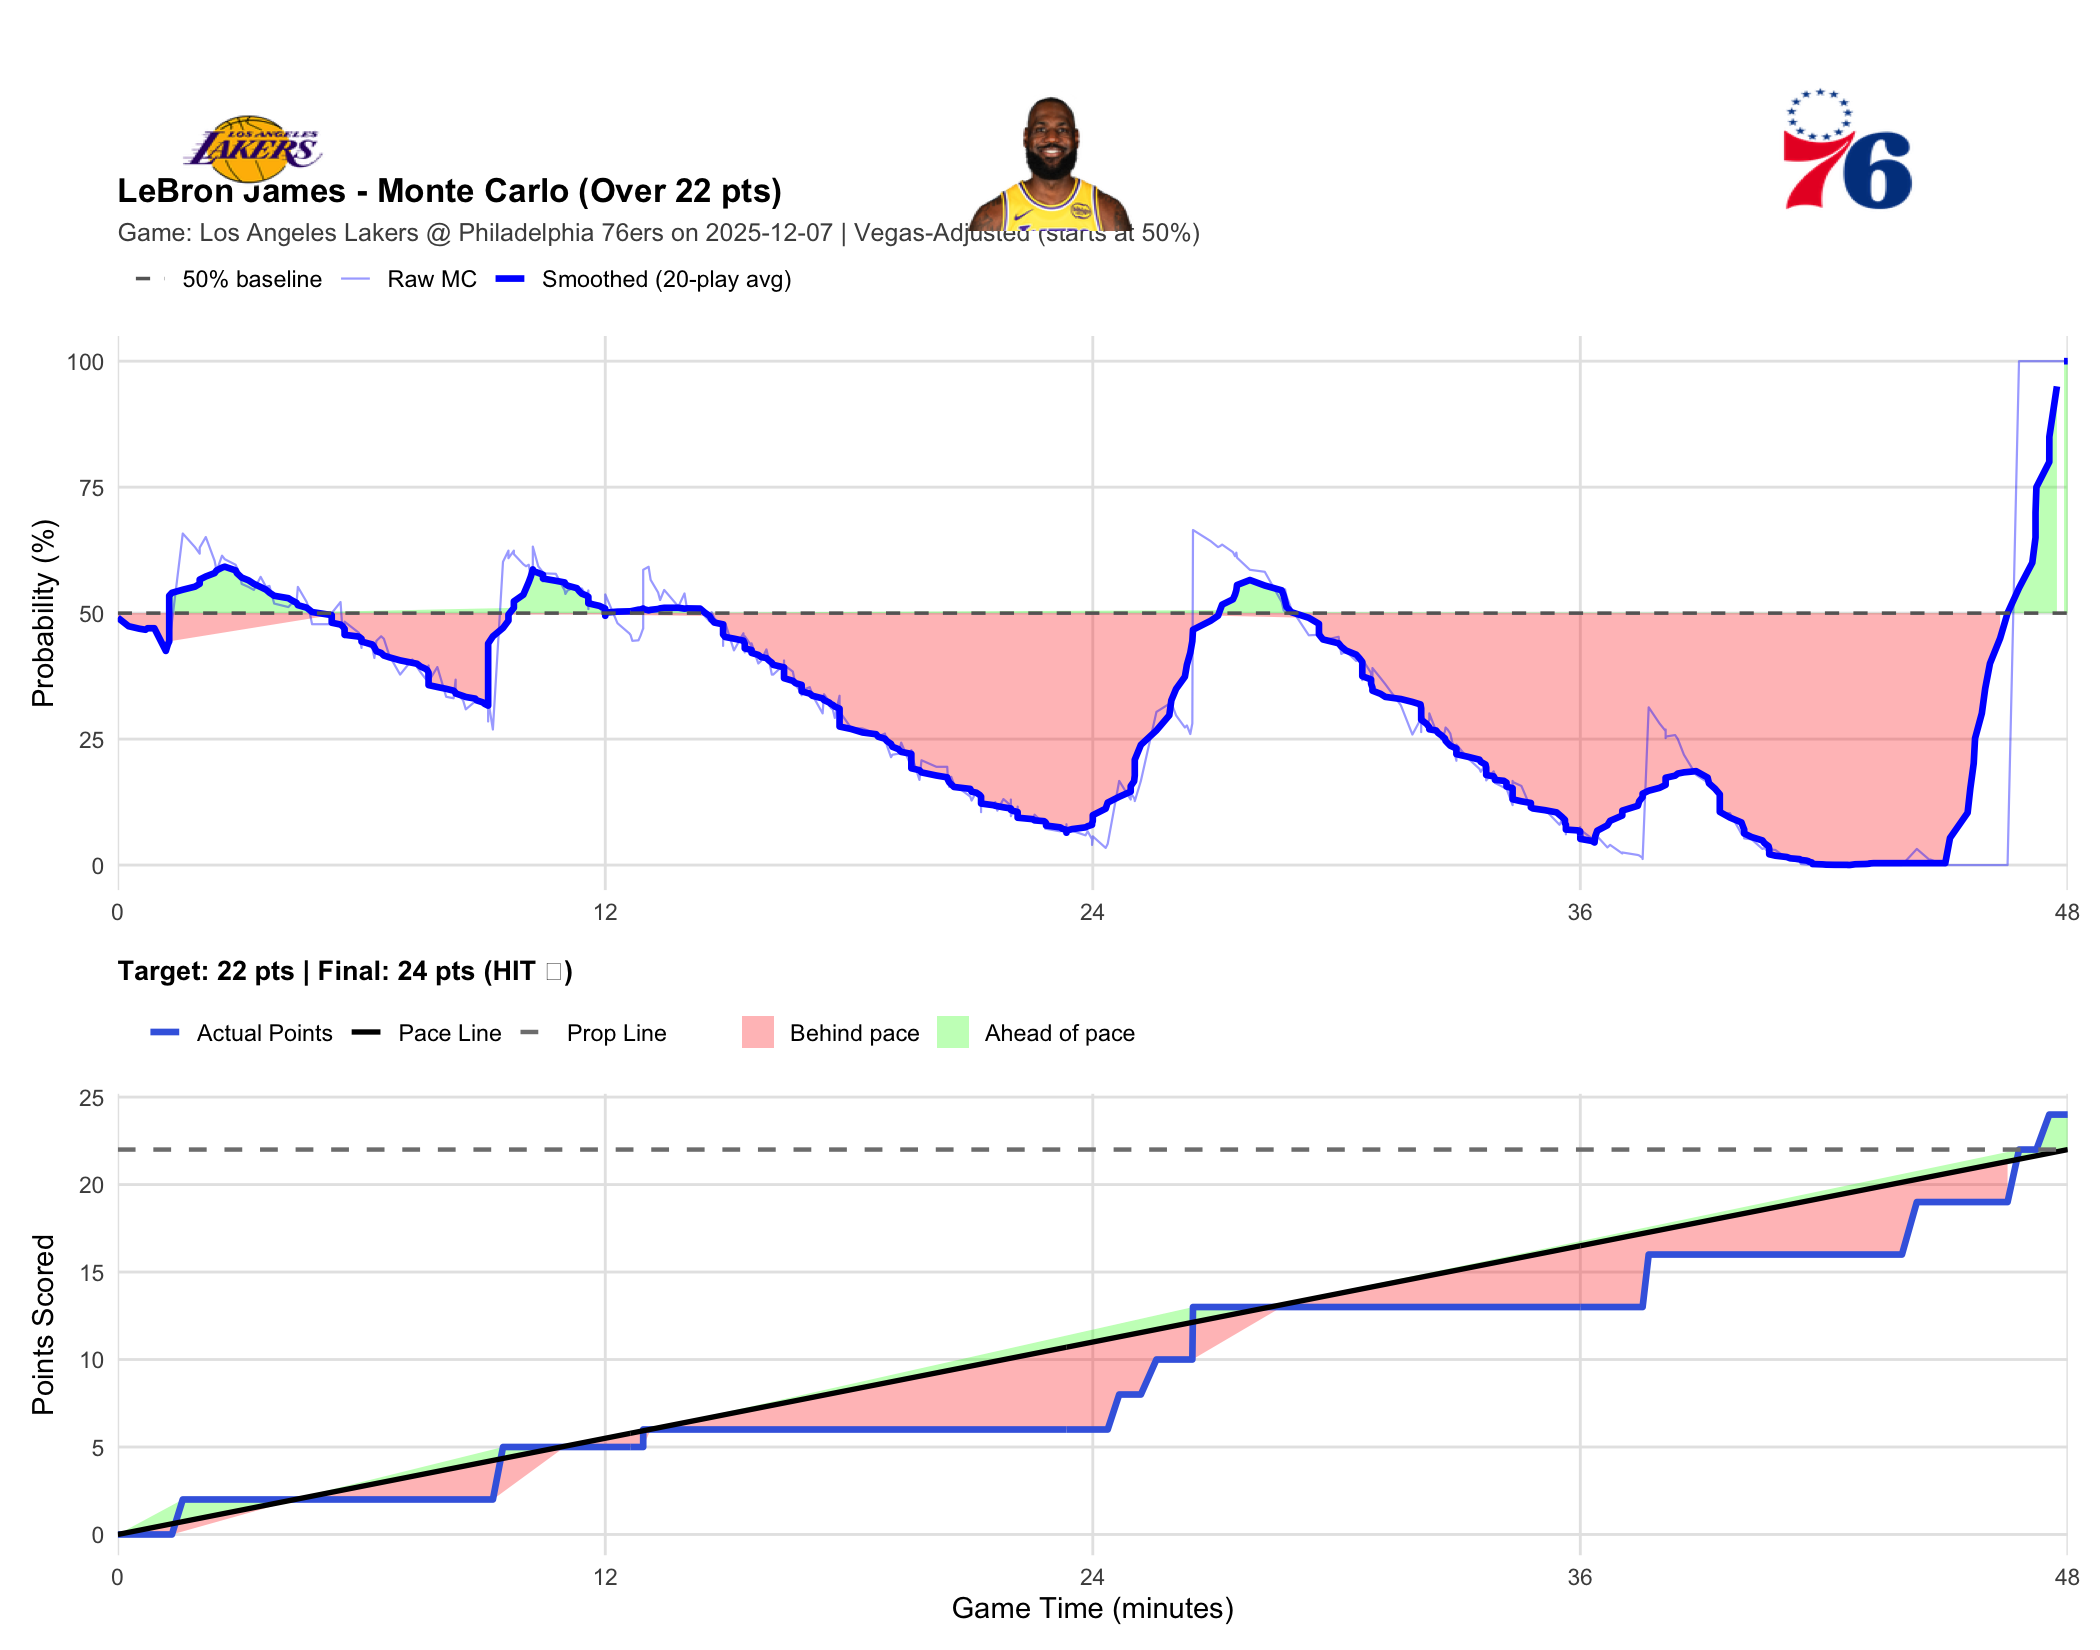

The file beside this chart, header and first rows:
player_name, game_id, game_date, prop_line, game_minute, quarter, cumulative_points, description, prob_over, final_points, result
LeBron James, 401810217, 2025-12-07, 22, 0.0000, 1, 0, Deandre Ayton vs. Dominick Barlow (Luka …, 0.4910, 24, HIT
LeBron James, 401810217, 2025-12-07, 22, 0.2667, 1, 0, Luka Doncic makes 17-foot step back jump…, 0.4740, 24, HIT
LeBron James, 401810217, 2025-12-07, 22, 0.5333, 1, 0, Tyrese Maxey makes 26-foot three point j…, 0.4690, 24, HIT
LeBron James, 401810217, 2025-12-07, 22, 0.6833, 1, 0, Rui Hachimura misses 23-foot three point…, 0.4670, 24, HIT
LeBron James, 401810217, 2025-12-07, 22, 0.7333, 1, 0, Paul George defensive rebound, 0.4700, 24, HIT
LeBron James, 401810217, 2025-12-07, 22, 0.9000, 1, 0, Tyrese Maxey out of bounds bad pass turn…, 0.4700, 24, HIT
LeBron James, 401810217, 2025-12-07, 22, 1.183, 1, 0, Luka Doncic misses 26-foot three point s…, 0.4250, 24, HIT
LeBron James, 401810217, 2025-12-07, 22, 1.233, 1, 0, Tyrese Maxey defensive rebound, 0.4380, 24, HIT
LeBron James, 401810217, 2025-12-07, 22, 1.267, 1, 0, Austin Reaves blocks VJ Edgecombe 's 4-f…, 0.4440, 24, HIT
LeBron James, 401810217, 2025-12-07, 22, 1.267, 1, 0, 76ers offensive team rebound, 0.4440, 24, HIT
LeBron James, 401810217, 2025-12-07, 22, 1.333, 1, 0, VJ Edgecombe makes 27-foot three point j…, 0.4820, 24, HIT
LeBron James, 401810217, 2025-12-07, 22, 1.6, 1, 2, LeBron James makes 9-foot two point shot, 0.6580, 24, HIT
LeBron James, 401810217, 2025-12-07, 22, 1.9, 1, 2, Tyrese Maxey makes 2-foot two point shot, 0.6310, 24, HIT
LeBron James, 401810217, 2025-12-07, 22, 2.017, 1, 2, Luka Doncic makes free throw 1 of 1, 0.6180, 24, HIT
LeBron James, 401810217, 2025-12-07, 22, 2.017, 1, 2, Tyrese Maxey shooting foul, 0.6270, 24, HIT
LeBron James, 401810217, 2025-12-07, 22, 2.017, 1, 2, Luka Doncic makes 9-foot two point shot, 0.6300, 24, HIT
LeBron James, 401810217, 2025-12-07, 22, 2.167, 1, 2, Deandre Ayton personal foul, 0.6510, 24, HIT
LeBron James, 401810217, 2025-12-07, 22, 2.383, 1, 2, Joel Embiid misses 11-foot pullup jump s…, 0.6040, 24, HIT
LeBron James, 401810217, 2025-12-07, 22, 2.433, 1, 2, Rui Hachimura defensive rebound, 0.5840, 24, HIT
LeBron James, 401810217, 2025-12-07, 22, 2.567, 1, 2, Luka Doncic misses 8-foot pullup jump sh…, 0.6140, 24, HIT
LeBron James, 401810217, 2025-12-07, 22, 2.633, 1, 2, Joel Embiid defensive rebound, 0.6070, 24, HIT
LeBron James, 401810217, 2025-12-07, 22, 2.9, 1, 2, VJ Edgecombe misses 22-foot three point …, 0.5960, 24, HIT
LeBron James, 401810217, 2025-12-07, 22, 2.933, 1, 2, Luka Doncic defensive rebound, 0.5900, 24, HIT
LeBron James, 401810217, 2025-12-07, 22, 3, 1, 2, Tyrese Maxey blocks Rui Hachimura 's 3-f…, 0.5800, 24, HIT
LeBron James, 401810217, 2025-12-07, 22, 3.05, 1, 2, Paul George defensive rebound, 0.5580, 24, HIT
LeBron James, 401810217, 2025-12-07, 22, 3.217, 1, 2, Joel Embiid makes 1-foot two point shot …, 0.5520, 24, HIT
LeBron James, 401810217, 2025-12-07, 22, 3.35, 1, 2, Deandre Ayton makes 1-foot two point sho…, 0.5460, 24, HIT
LeBron James, 401810217, 2025-12-07, 22, 3.517, 1, 2, Paul George makes 18-foot step back jump…, 0.5720, 24, HIT
LeBron James, 401810217, 2025-12-07, 22, 3.65, 1, 2, Austin Reaves misses 17-foot pullup jump…, 0.5520, 24, HIT
LeBron James, 401810217, 2025-12-07, 22, 3.733, 1, 2, Dominick Barlow defensive rebound, 0.5540, 24, HIT
LeBron James, 401810217, 2025-12-07, 22, 3.85, 1, 2, Paul George makes 1-foot two point shot, 0.5190, 24, HIT
LeBron James, 401810217, 2025-12-07, 22, 4.2, 1, 2, LeBron James misses 23-foot three point …, 0.5120, 24, HIT
LeBron James, 401810217, 2025-12-07, 22, 4.267, 1, 2, Tyrese Maxey defensive rebound, 0.5180, 24, HIT
LeBron James, 401810217, 2025-12-07, 22, 4.4, 1, 2, Paul George misses 22-foot three point j…, 0.5200, 24, HIT
LeBron James, 401810217, 2025-12-07, 22, 4.433, 1, 2, Deandre Ayton defensive rebound, 0.5520, 24, HIT
LeBron James, 401810217, 2025-12-07, 22, 4.65, 1, 2, Luka Doncic misses 17-foot two point sho…, 0.5220, 24, HIT
LeBron James, 401810217, 2025-12-07, 22, 4.7, 1, 2, Tyrese Maxey defensive rebound, 0.5100, 24, HIT
LeBron James, 401810217, 2025-12-07, 22, 4.783, 1, 2, Tyrese Maxey makes 28-foot running pullu…, 0.4780, 24, HIT
LeBron James, 401810217, 2025-12-07, 22, 5.267, 1, 2, Austin Reaves out of bounds lost ball tu…, 0.4780, 24, HIT
LeBron James, 401810217, 2025-12-07, 22, 5.267, 1, 2, 76ers Full timeout, 0.4980, 24, HIT
LeBron James, 401810217, 2025-12-07, 22, 5.267, 1, 2, Jake LaRavia enters the game for LeBron …, 0.4820, 24, HIT
LeBron James, 401810217, 2025-12-07, 22, 5.267, 1, 2, Andre Drummond enters the game for Joel …, 0.5000, 24, HIT
LeBron James, 401810217, 2025-12-07, 22, 5.483, 1, 2, Paul George misses 10-foot pullup jump s…, 0.5220, 24, HIT
LeBron James, 401810217, 2025-12-07, 22, 5.533, 1, 2, Andre Drummond offensive rebound, 0.4640, 24, HIT
LeBron James, 401810217, 2025-12-07, 22, 5.583, 1, 2, Dominick Barlow makes free throw 2 of 2, 0.4650, 24, HIT
LeBron James, 401810217, 2025-12-07, 22, 5.583, 1, 2, Dominick Barlow makes free throw 1 of 2, 0.4520, 24, HIT
LeBron James, 401810217, 2025-12-07, 22, 5.583, 1, 2, Jake LaRavia shooting foul, 0.4830, 24, HIT
LeBron James, 401810217, 2025-12-07, 22, 5.933, 1, 2, Austin Reaves misses driving floating ju…, 0.4610, 24, HIT
LeBron James, 401810217, 2025-12-07, 22, 6, 1, 2, Deandre Ayton offensive rebound, 0.4310, 24, HIT
LeBron James, 401810217, 2025-12-07, 22, 6, 1, 2, Deandre Ayton makes dunk, 0.4410, 24, HIT
LeBron James, 401810217, 2025-12-07, 22, 6.267, 1, 2, Rui Hachimura personal foul, 0.4310, 24, HIT
LeBron James, 401810217, 2025-12-07, 22, 6.317, 1, 2, VJ Edgecombe misses 9-foot two point sho…, 0.4110, 24, HIT
LeBron James, 401810217, 2025-12-07, 22, 6.367, 1, 2, Luka Doncic defensive rebound, 0.4450, 24, HIT
LeBron James, 401810217, 2025-12-07, 22, 6.483, 1, 2, Luka Doncic misses 11-foot pullup jump s…, 0.4540, 24, HIT
LeBron James, 401810217, 2025-12-07, 22, 6.55, 1, 2, Andre Drummond defensive rebound, 0.4490, 24, HIT
LeBron James, 401810217, 2025-12-07, 22, 6.683, 1, 2, Tyrese Maxey makes 6-foot driving floati…, 0.4160, 24, HIT
LeBron James, 401810217, 2025-12-07, 22, 6.95, 1, 2, Deandre Ayton makes 1-foot alley oop dun…, 0.3780, 24, HIT
LeBron James, 401810217, 2025-12-07, 22, 7.25, 1, 2, Tyrese Maxey misses 28-foot three point …, 0.4080, 24, HIT
LeBron James, 401810217, 2025-12-07, 22, 7.367, 1, 2, Deandre Ayton defensive rebound, 0.3930, 24, HIT
LeBron James, 401810217, 2025-12-07, 22, 7.45, 1, 2, Luka Doncic bad pass (Dominick Barlow st…, 0.3830, 24, HIT
... 439 more rows
